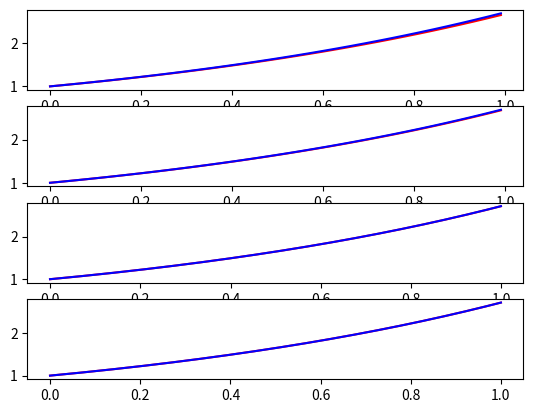

Reproduce this figure in Python.
import numpy as np
import matplotlib.pyplot as plt
import math

t0 = 0.  # permet de changer facilement la condition initiale en temps
x0 = 1.
eps = 1e-3
n = 50  # permet de changer facilement le nombre d'itérations que l'on va effectuer sur toutes les méthodes


# Euler explicite d'ordre 1
def solve_euler_explicit(f, x0, dt=0.01, t0=0, tf=1):
    t = [t0]  # on va prendre la convention que la condition initiale x0 est en t0 qui est global sur tout le programme
    x = [x0]
    while t[-1] < tf and x[-1] < 100:
        x.append(x[-1] + dt * f(t[-1], x[-1]))
        t.append(t[-1] + dt)
    t = np.array(t[:-1])
    x = np.array(x[:-1])
    return t, x


# Euler explicite d'ordre 1
def solve_euler_explicit_2(f, x0, dt=0.01, t0=0, tf=1):
    t = [t0]  # on va prendre la convention que la condition initiale x0 est en t0 qui est global sur tout le programme
    x = [x0]
    while t[-1] < tf and x[-1] < 100:
        x.append(x[-1] + dt * f(t[-1], x[-1]))
        t.append(t[-1] + dt)
    t = np.array(t[:-1])
    x = np.array(x[:-1])
    return t, x


# Cette fonction calcule l'esperance d'une liste de valeurs pour permettre plus tard la realisation d'une regression lineaire.
def esperance(X):
    s = 0
    N = len(X)
    for x in X:
        s += x
    return s / N


# Cette fonction calcule la variance d'une liste de valeurs pour permettre plus tard la realisation d'une regression lineaire.
def variance(X):
    X2 = [x**2 for x in X]
    return esperance(X2) - (esperance(X)**2)


# Cette fonction calcule la covariance de deux listes de valeurs de meme taille pour permettre plus tard la realisation d'une regression lineaire
def covariance(X, Y):
    X_Y = [X[k]*Y[k] for k in range(len(X))]
    return esperance(X_Y) - esperance(X)*esperance(Y)


# Cette fonction realise la regression lineaire d'une nuage de points dont les abscisses sont les valeurs de la liste X et les ordonnees celles de la liste Y. Elle renvoie la pente a et l'ordonnee a l'origine b.
def regression_lineaire(X, Y):
    e_x = esperance(X)
    e_y = esperance(Y)
    v_x = variance(X)
    cov_xy = covariance(X, Y)
    a = cov_xy / v_x
    b = - (a * e_x) + e_y
    return a, b


# il faut ensuite tester cette fonction sur une équa diff facile à résoudre et montrer la convergence du schéma à l'ordre 1
def f_test(t, x):
    return x


dt = [3*1e-2, 1e-2, 1e-3, 1e-4]
for i in range(len(dt)):
    t_test, x_test = solve_euler_explicit(f_test, x0, dt[i], t0, t0 + 1)
    x_real = np.exp(t_test)
    plt.subplot(100*len(dt)+i+11)
    plt.plot(t_test, x_test, color='red', label='Values simulated')
    plt.plot(t_test, x_real, color='blue', label='Values calculated')
plt.show()

# [redacted]

# ensuite, on calcule l'erreur sur le dernier terme/l'aire et on fait une régression linéaire en log

# puis sur la meme courbe on ajoute le résultat qu'on aurait eu pour une methode d'ordre 2
